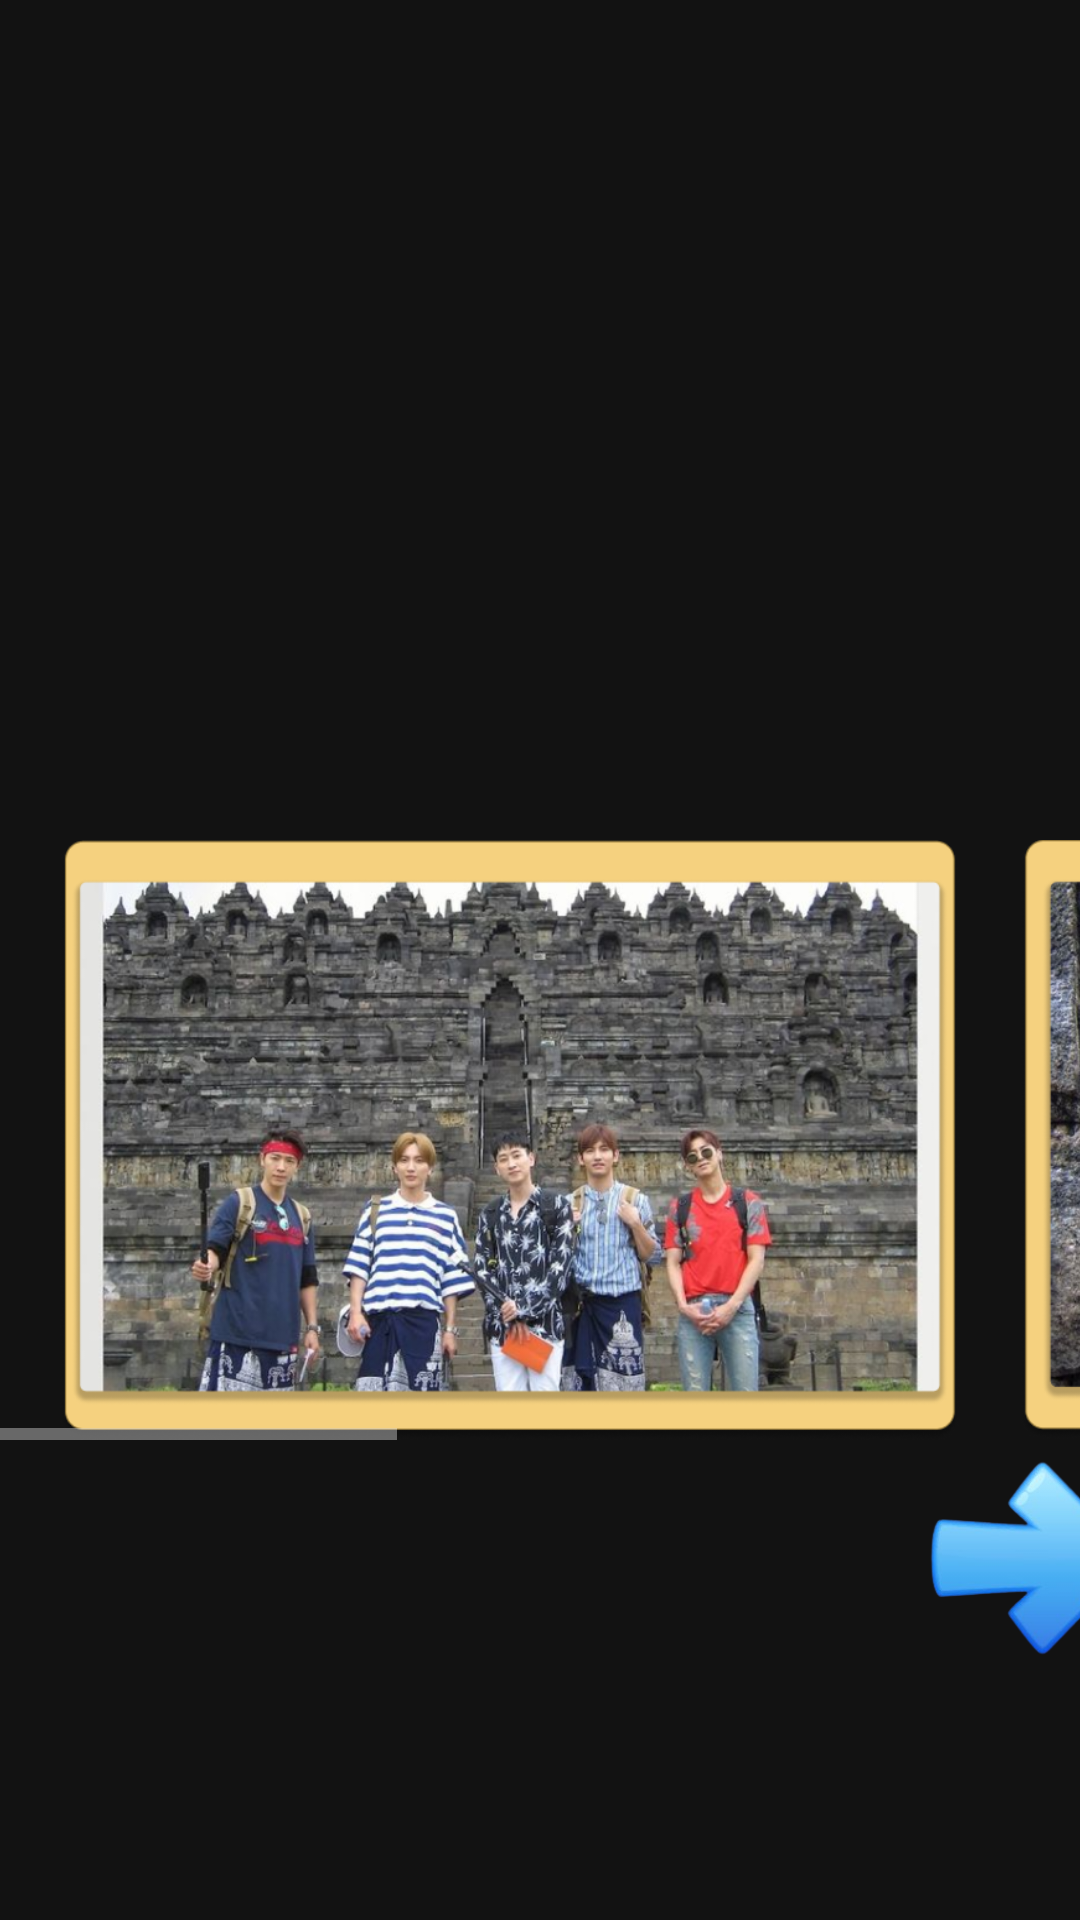

Write the Android layout XML for this screen, with the resource values it uses.
<!-- AndroidManifest.xml: application theme Theme.LandmarkSafari -->
<!-- res/layout/activity_indo3.xml -->
<?xml version="1.0" encoding="utf-8"?>
<LinearLayout xmlns:android="http://schemas.android.com/apk/res/android"
    xmlns:app="http://schemas.android.com/apk/res-auto"
    xmlns:tools="http://schemas.android.com/tools"
    android:layout_width="match_parent"
    android:layout_height="match_parent"
    android:orientation="vertical"
    tools:context=".ActivityIndonesia"
    android:background="@drawable/indo3">


    <HorizontalScrollView
        android:layout_width="match_parent"
        android:layout_height="wrap_content"
        android:layout_marginTop="280dp">

        <LinearLayout
            android:layout_width="wrap_content"
            android:layout_height="wrap_content"
            android:orientation="horizontal">

            <ImageView
                app:srcCompat="@drawable/indoft1"
                android:layout_width="300dp"
                android:layout_height="200dp"
                android:layout_marginLeft="20dp"
                android:layout_marginRight="20dp"
                android:scaleType="fitXY"
                android:backgroundTint="#00ffffff"/>

            <ImageView
                app:srcCompat="@drawable/indoft2"
                android:layout_width="300dp"
                android:layout_height="200dp"
                android:layout_marginRight="20dp"
                android:scaleType="fitXY"
                android:backgroundTint="#00ffffff"/>

            <ImageView
                app:srcCompat="@drawable/indoft3"
                android:layout_width="300dp"
                android:layout_height="200dp"
                android:layout_marginRight="20dp"
                android:scaleType="fitXY"
                android:backgroundTint="#00ffffff"/>


        </LinearLayout>

    </HorizontalScrollView>

    <ImageButton
        android:id="@+id/btnMain"
        android:layout_width="95dp"
        android:layout_height="95dp"
        android:layout_marginLeft="300dp"
        android:layout_marginTop="-10dp"
        android:backgroundTint="#00ffffff"
        android:src="@drawable/button_next">

    </ImageButton>





</LinearLayout>
<!-- resources referenced by this layout -->
<resources>
  <!-- drawable button_next (drawable) -->
  <?xml version="1.0" encoding="utf-8"?>
  <selector xmlns:android="http://schemas.android.com/apk/res/android">
      <item android:state_pressed="false">
          <layer-list>
              <item android:width="100dp" android:height="100dp">
                  <bitmap android:src="@drawable/next" />
              </item>
          </layer-list>
      </item>
      
      <item android:state_pressed="true">
          <layer-list>
              <item android:width="110dp" android:height="110dp">
                  <bitmap android:src="@drawable/next" />
              </item>
          </layer-list>
      </item>
  </selector>
  <!-- drawable indoft1: png bitmap (drawable-v24, 511512 bytes) -->
  <!-- drawable indoft2: png bitmap (drawable-v24, 606903 bytes) -->
  <!-- drawable indoft3: png bitmap (drawable-v24, 422787 bytes) -->
  <style name="Theme.LandmarkSafari" parent="Theme.MaterialComponents.NoActionBar">
          
          <item name="colorPrimary">@color/purple_500</item>
          <item name="colorPrimaryVariant">@color/purple_700</item>
          <item name="colorOnPrimary">@color/white</item>
          
          <item name="colorSecondary">@color/teal_200</item>
          <item name="colorSecondaryVariant">@color/teal_700</item>
          <item name="colorOnSecondary">@color/black</item>
          
          <item name="android:statusBarColor" tools:targetApi="l">#B3D4FF</item>
          
      </style>
  <!-- drawable next: png bitmap (drawable-v24, 30941 bytes) -->
  <!-- not gathered from this repository: default colours our renderer supplied (Android Studio template values) -->
  <color name="purple_500">#FF6200EE</color>
  <color name="purple_700">#FF3700B3</color>
  <color name="teal_200">#FF03DAC5</color>
  <color name="teal_700">#FF018786</color>
  <color name="black">#FF000000</color>
  <color name="white">#FFFFFFFF</color>
</resources>
